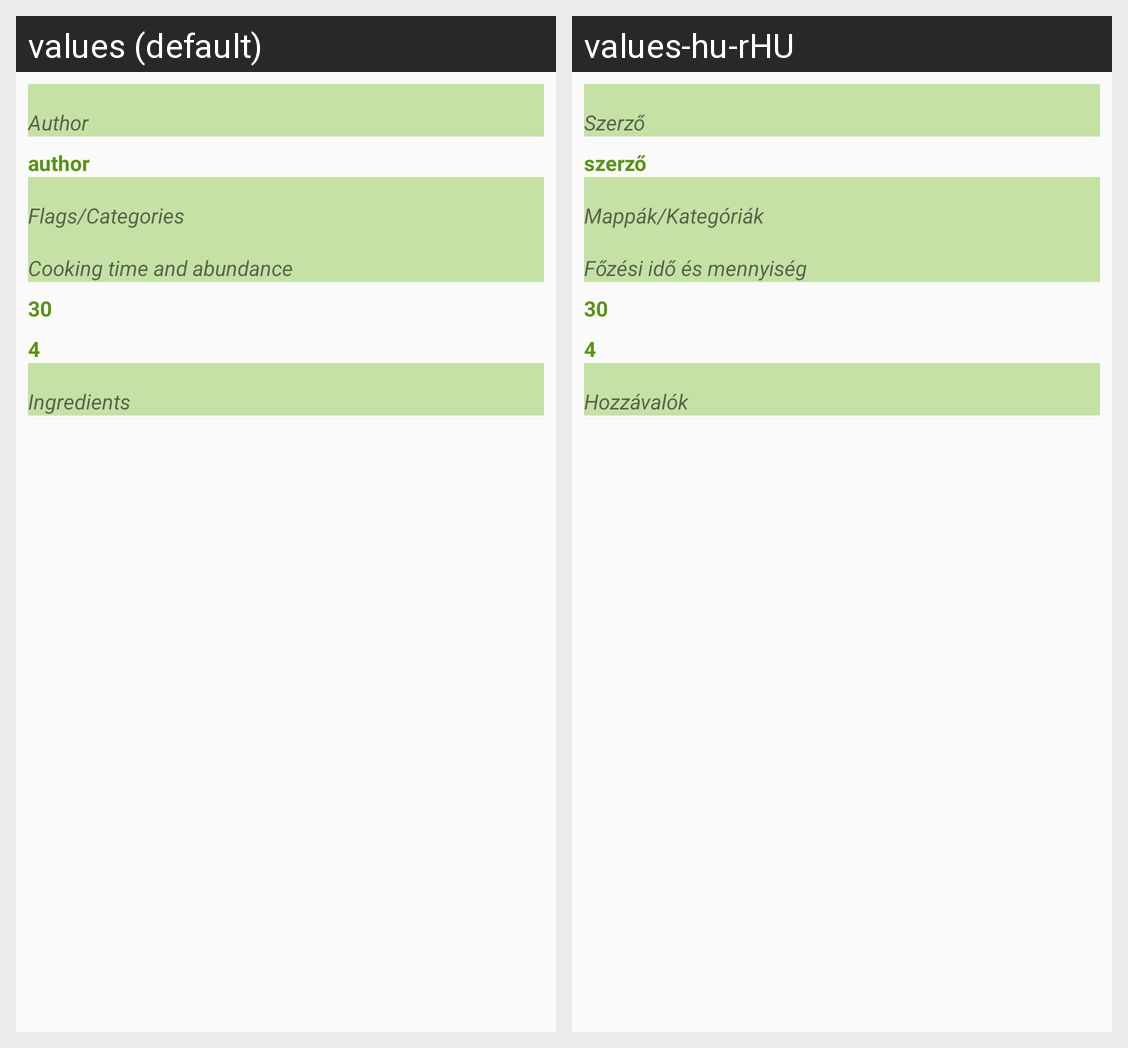

The Android screen above is rendered under two locales of the same app. Produce the string resources it draws, with the default and per-locale values.
Android screen res/layout/shared_recipie_informations.xml rendered under 2 locales, left to right: values (default), values-hu-rHU. Device: Nexus 5 (rendered at 1080×1920; each locale shown at half size, 540×960, under a caption strip naming it); theme AppTheme.
Strings drawn on this screen, with the default value and each locale's value (text and hints the layout hard-codes, and strings that could not be matched under every locale, appear in the picture but are not listed):

tv_recipie_author
  values: Author
  values-hu-rHU: Szerző

et_recipie_author
  values: author
  values-hu-rHU: szerző

tv_recipie_category
  values: Flags/Categories
  values-hu-rHU: Mappák/Kategóriák

tv_recipie_time_info
  values: Cooking time and abundance
  values-hu-rHU: Főzési idő és mennyiség

et_recipie_time
  values: 30
  values-hu-rHU: 30

et_recipie_abundance
  values: 4
  values-hu-rHU: 4

tv_recipie_ingredients
  values: Ingredients
  values-hu-rHU: Hozzávalók
